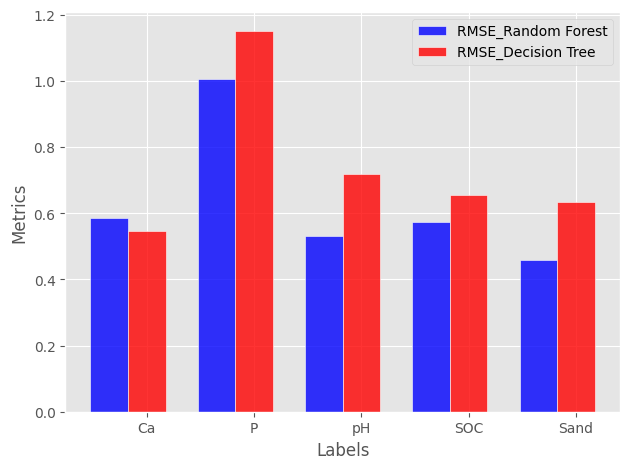

Python code for this plot:
# import necessary library

import matplotlib.pyplot as plt

import numpy as np
# Restore the rc params from Matplotlib's internal default style

plt.rcdefaults()
plt.style.use(style='ggplot')
# data plot

n_groups=5

rf = (0.587,1.005,0.531,0.572,0.459)

dt = (0.546,1.151,0.718,0.655,0.635)

# create plot

fig,ax=plt.subplots()

index = np.arange(n_groups)

bar_width = 0.35

opacity = 0.8



rects1 = plt.bar(index,rf,bar_width,alpha=opacity, color= 'b', edgecolor='w',label='RMSE_Random Forest')

rects2 = plt.bar(index + bar_width, dt,bar_width,alpha=opacity,color='r', edgecolor='w',label='RMSE_Decision Tree')

plt.xlabel('Labels')

plt.ylabel('Metrics')

plt.xticks(index+bar_width,('Ca','P','pH','SOC','Sand'))

plt.legend()

plt.tight_layout()

plt.show()